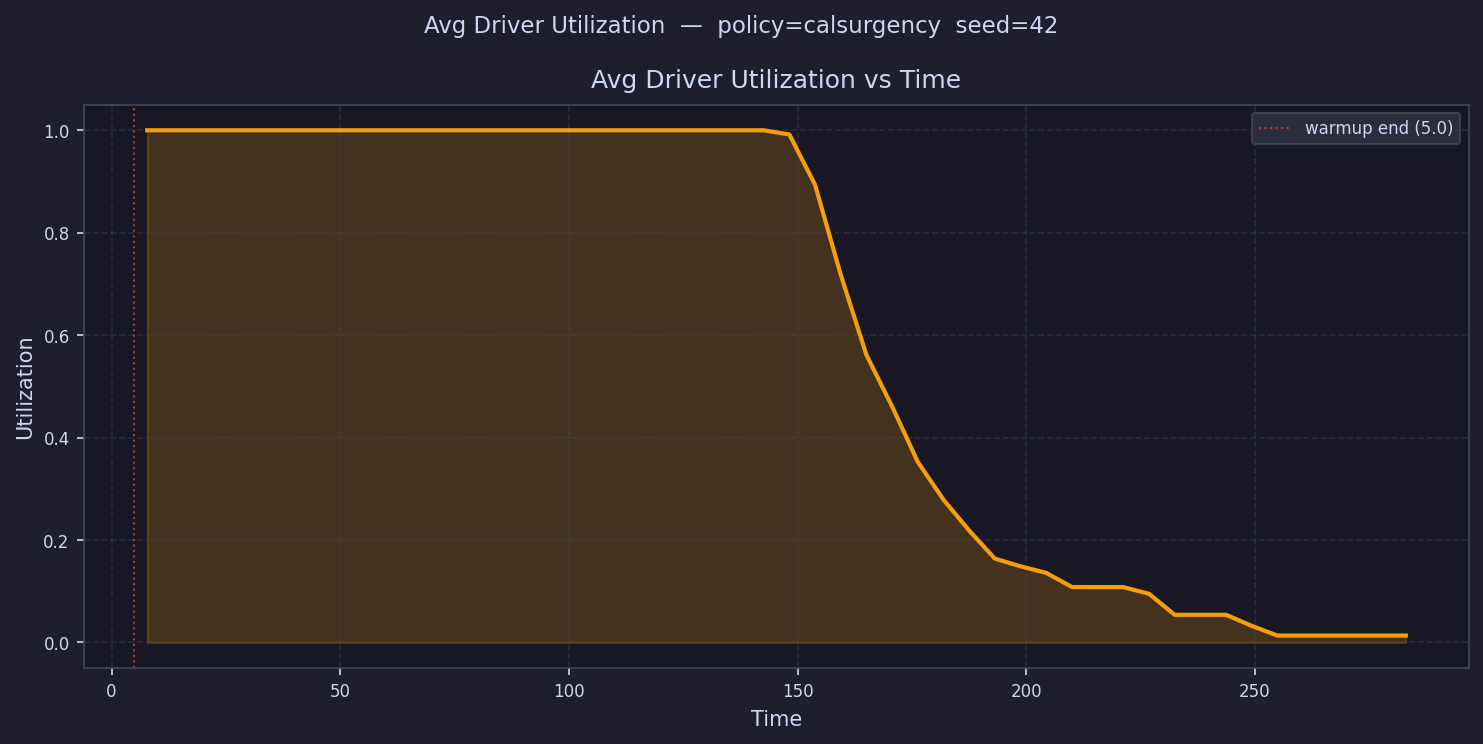

Data behind this chart, as committed beside it:
time, avg_driver_utilization
7.808, 1
13.42, 1
19.04, 1.0
24.66, 1
30.27, 1
35.89, 1.0
41.51, 1
47.12, 1
52.74, 1.0
58.36, 1
63.97, 1.0
69.59, 1
75.21, 1.0
80.82, 1
86.44, 1
92.05, 1.0
97.67, 1.0
103.3, 1.0
108.9, 1
114.5, 1.0
120.1, 1.0
125.8, 1.0
131.4, 1.0
137, 1.0
142.6, 1.0
148.2, 0.9919
153.8, 0.8936
159.5, 0.718
165.1, 0.5614
170.7, 0.4609
176.3, 0.3525
181.9, 0.2787
187.5, 0.2186
193.2, 0.1638
198.8, 0.1486
204.4, 0.1358
210, 0.1083
215.6, 0.1081
221.2, 0.1081
226.8, 0.09508
232.5, 0.05405
238.1, 0.05405
243.7, 0.05405
249.3, 0.03249
254.9, 0.01351
260.5, 0.01351
266.2, 0.01351
271.8, 0.01351
277.4, 0.01351
283, 0.01351
